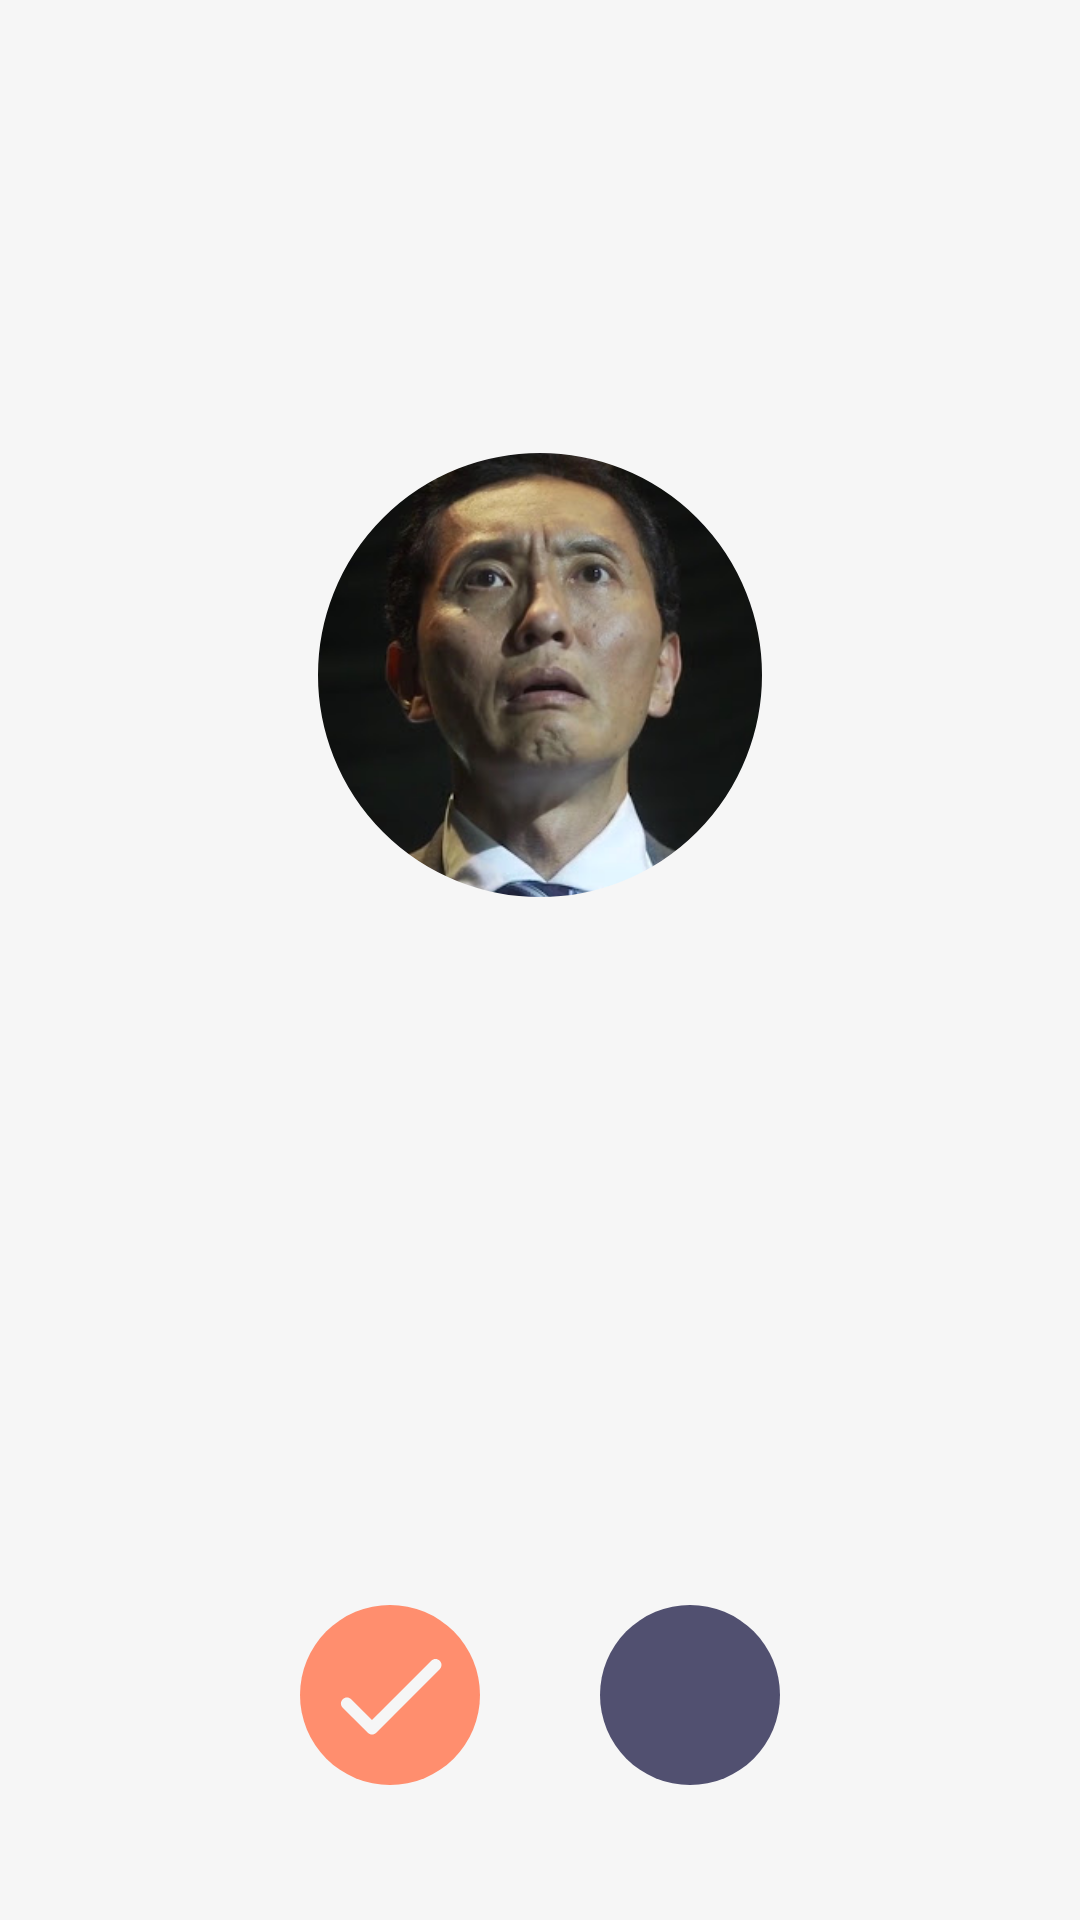

The Android layout XML behind this screen, and the referenced resources:
<!-- AndroidManifest.xml: application theme Theme.AppCompat.NoActionBar -->
<!-- res/layout/activity_matching.xml -->
<?xml version="1.0" encoding="utf-8"?>
<androidx.constraintlayout.widget.ConstraintLayout xmlns:android="http://schemas.android.com/apk/res/android"
    xmlns:app="http://schemas.android.com/apk/res-auto"
    android:layout_width="match_parent"
    android:layout_height="match_parent"
    xmlns:tools="http://schemas.android.com/tools"
    android:background="@color/white"
    >

    <ImageView
        android:id="@+id/iv_profile"
        android:layout_width="150dp"
        android:layout_height="150dp"
        android:layout_marginTop="150dp"
        app:layout_constraintStart_toStartOf="parent"
        app:layout_constraintEnd_toEndOf="parent"
        app:layout_constraintTop_toTopOf="parent"
        android:src="@drawable/unnamed"
        />

    <TextView
        android:id="@+id/tv_text1"
        android:layout_width="wrap_content"
        android:layout_height="53dp"
        android:layout_marginTop="5dp"
        app:layout_constraintStart_toStartOf="parent"
        app:layout_constraintEnd_toEndOf="parent"
        app:layout_constraintTop_toBottomOf="@id/iv_profile"
        android:textSize="36dp"
        android:fontFamily="@font/regular"
        tools:text="Mr.Gourmet"
        android:textColor="@color/dusk"/>

    <TextView
        android:id="@+id/tv_text2"
        android:layout_width="wrap_content"
        android:layout_height="53dp"
        app:layout_constraintStart_toStartOf="parent"
        app:layout_constraintEnd_toEndOf="parent"
        app:layout_constraintTop_toBottomOf="@id/tv_text1"
        android:textSize="36dp"
        android:fontFamily="@font/regular"
        tools:text="accepted"
        android:textColor="@color/dusk"/>

    <TextView
        android:id="@+id/tv_text3"
        android:layout_width="wrap_content"
        android:layout_height="53dp"
        android:layout_marginTop="5dp"
        app:layout_constraintStart_toStartOf="parent"
        app:layout_constraintEnd_toEndOf="parent"
        app:layout_constraintTop_toBottomOf="@id/tv_text2"
        android:textSize="36dp"
        android:fontFamily="@font/regular"
        tools:text="your invitation"
        android:textColor="@color/dusk"/>

    <LinearLayout
        android:layout_width="wrap_content"
        android:orientation="horizontal"
        android:layout_height="60dp"
        android:layout_marginBottom="45dp"
        app:layout_constraintStart_toStartOf="parent"
        app:layout_constraintEnd_toEndOf="parent"
        app:layout_constraintBottom_toBottomOf="parent">
        <RelativeLayout
            android:id="@+id/layout_accept"
            android:layout_width="60dp"
            android:layout_height="60dp">
            <ImageView
                android:id="@+id/bg_accept"
                android:layout_width="match_parent"
                android:layout_height="match_parent"
                android:src="@drawable/circle_salmon">
            </ImageView>
            <ImageView
                android:id="@+id/button_accept"
                android:layout_width="48dp"
                android:layout_height="48dp"
                android:layout_centerHorizontal="true"
                android:layout_centerVertical="true"
                android:src="@drawable/check_24px"/>
        </RelativeLayout>

        <LinearLayout
            android:id="@+id/linearLayout"
            android:layout_width="40dp"
            android:layout_height="match_parent"
            android:orientation="horizontal" />

        <RelativeLayout
            android:layout_width="60dp"
            android:layout_height="60dp">
            <ImageView
                android:id="@+id/bg_close"
                android:layout_width="match_parent"
                android:layout_height="match_parent"
                android:src="@drawable/circle_dusk">
            </ImageView>
            <ImageView
                android:id="@+id/button_close"
                android:layout_width="48dp"
                android:layout_height="48dp"
                android:layout_centerHorizontal="true"
                android:layout_centerVertical="true"
                android:src="@drawable/close_24px"/>
        </RelativeLayout>

    </LinearLayout>

</androidx.constraintlayout.widget.ConstraintLayout>
<!-- resources referenced by this layout -->
<resources>
  <color name="dusk">#515070</color>
  <color name="white">#f6f6f6</color>
  <!-- drawable check_24px (drawable) -->
  <vector xmlns:android="http://schemas.android.com/apk/res/android"
      android:width="24dp"
      android:height="24dp"
      android:viewportWidth="24"
      android:viewportHeight="24">
    <path
        android:fillColor="@color/white"
        android:pathData="M9,16.17L5.53,12.7c-0.39,-0.39 -1.02,-0.39 -1.41,0 -0.39,0.39 -0.39,1.02 0,1.41l4.18,4.18c0.39,0.39 1.02,0.39 1.41,0L20.29,7.71c0.39,-0.39 0.39,-1.02 0,-1.41 -0.39,-0.39 -1.02,-0.39 -1.41,0L9,16.17z"/>
  </vector>
  <!-- drawable circle_dusk (drawable) -->
  <?xml version="1.0" encoding="utf-8"?>
  <layer-list xmlns:android="http://schemas.android.com/apk/res/android">
      <item>
          <shape
              android:shape="oval">
              <solid android:color="@color/dusk" />
          </shape>
      </item>
  </layer-list>
  <!-- drawable circle_salmon (drawable) -->
  <?xml version="1.0" encoding="utf-8"?>
  <layer-list xmlns:android="http://schemas.android.com/apk/res/android">
      <item>
          <shape
              android:shape="oval">
              <solid android:color="@color/salmon" />
          </shape>
      </item>
  </layer-list>
  <!-- drawable unnamed: png bitmap (drawable-hdpi, 73477 bytes) -->
  <color name="salmon">#ff8e6e</color>
</resources>
